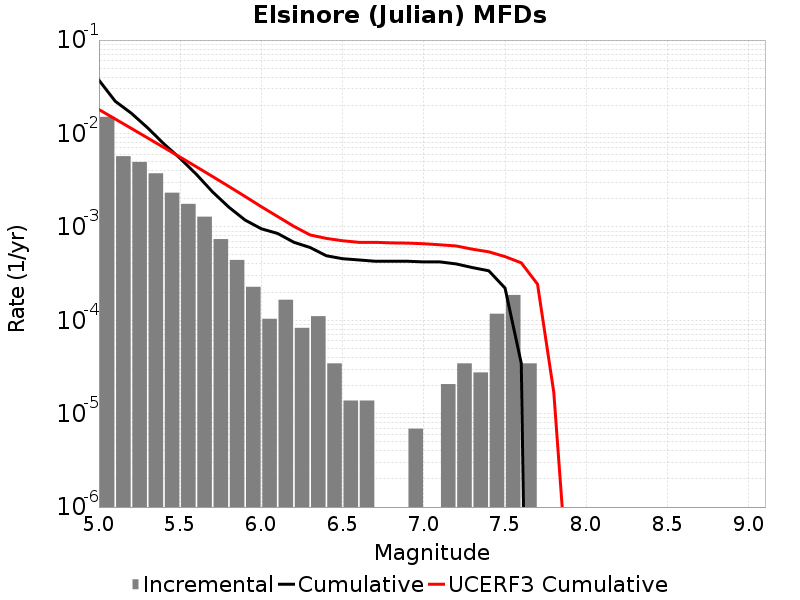

Source data for this figure (header and first rows):
Magnitude, Incremental Rate, Cumulative Rate, UCERF3 Cumulative Rate
5.05, 0.01507, 0.03721, 0.01803
5.15, 0.005714, 0.02214, 0.01429
5.25, 0.004954, 0.01643, 0.01131
5.35, 0.003745, 0.01148, 0.008949
5.45, 0.002322, 0.007732, 0.007072
5.55, 0.001762, 0.00541, 0.005581
5.65, 0.001285, 0.003648, 0.004396
5.75, 7.392951E-4, 0.002363, 0.003455
5.85, 4.421952E-4, 0.001624, 0.002708
5.95, 2.280069E-4, 0.001181, 0.002114
6.05, 1.036395E-4, 9.534834E-4, 0.001643
6.15, 1.6582319E-4, 8.498439E-4, 0.00129
6.25, 8.2911596E-5, 6.840207E-4, 0.001013
6.35, 1.105488E-4, 6.011091E-4, 8.1898825E-4
6.45, 3.4546498E-5, 4.905603E-4, 7.5249025E-4
6.55, 1.38186E-5, 4.560138E-4, 7.10004E-4
6.65, 1.38186E-5, 4.421952E-4, 6.830913E-4
6.75, 0.0, 4.283766E-4, 6.830913E-4
6.85, 0.0, 4.283766E-4, 6.7360536E-4
6.95, 6.9093E-6, 4.283766E-4, 6.7001267E-4
7.05, 0.0, 4.214673E-4, 6.595085E-4
7.15, 2.0727899E-5, 4.214673E-4, 6.4260286E-4
7.25, 3.4546498E-5, 4.007394E-4, 6.2432955E-4
7.35, 2.76372E-5, 3.661929E-4, 5.76358E-4
7.45, 1.174581E-4, 3.385557E-4, 5.403196E-4
7.55, 1.865511E-4, 2.210976E-4, 4.8031664E-4
7.65, 3.4546498E-5, 3.4546498E-5, 4.117878E-4
7.75, 0.0, 0.0, 2.4348023E-4
7.85, 0.0, 0.0, 1.7035798E-5
7.95, 0.0, 0.0, 7.275435E-8
8.05, 0.0, 0.0, 0.0
8.15, 0.0, 0.0, 0.0
8.25, 0.0, 0.0, 0.0
8.35, 0.0, 0.0, 0.0
8.45, 0.0, 0.0, 0.0
8.55, 0.0, 0.0, 0.0
8.65, 0.0, 0.0, 0.0
8.75, 0.0, 0.0, 0.0
8.85, 0.0, 0.0, 0.0
8.95, 0.0, 0.0, 0.0
9.05, 0.0, 0.0, 0.0
